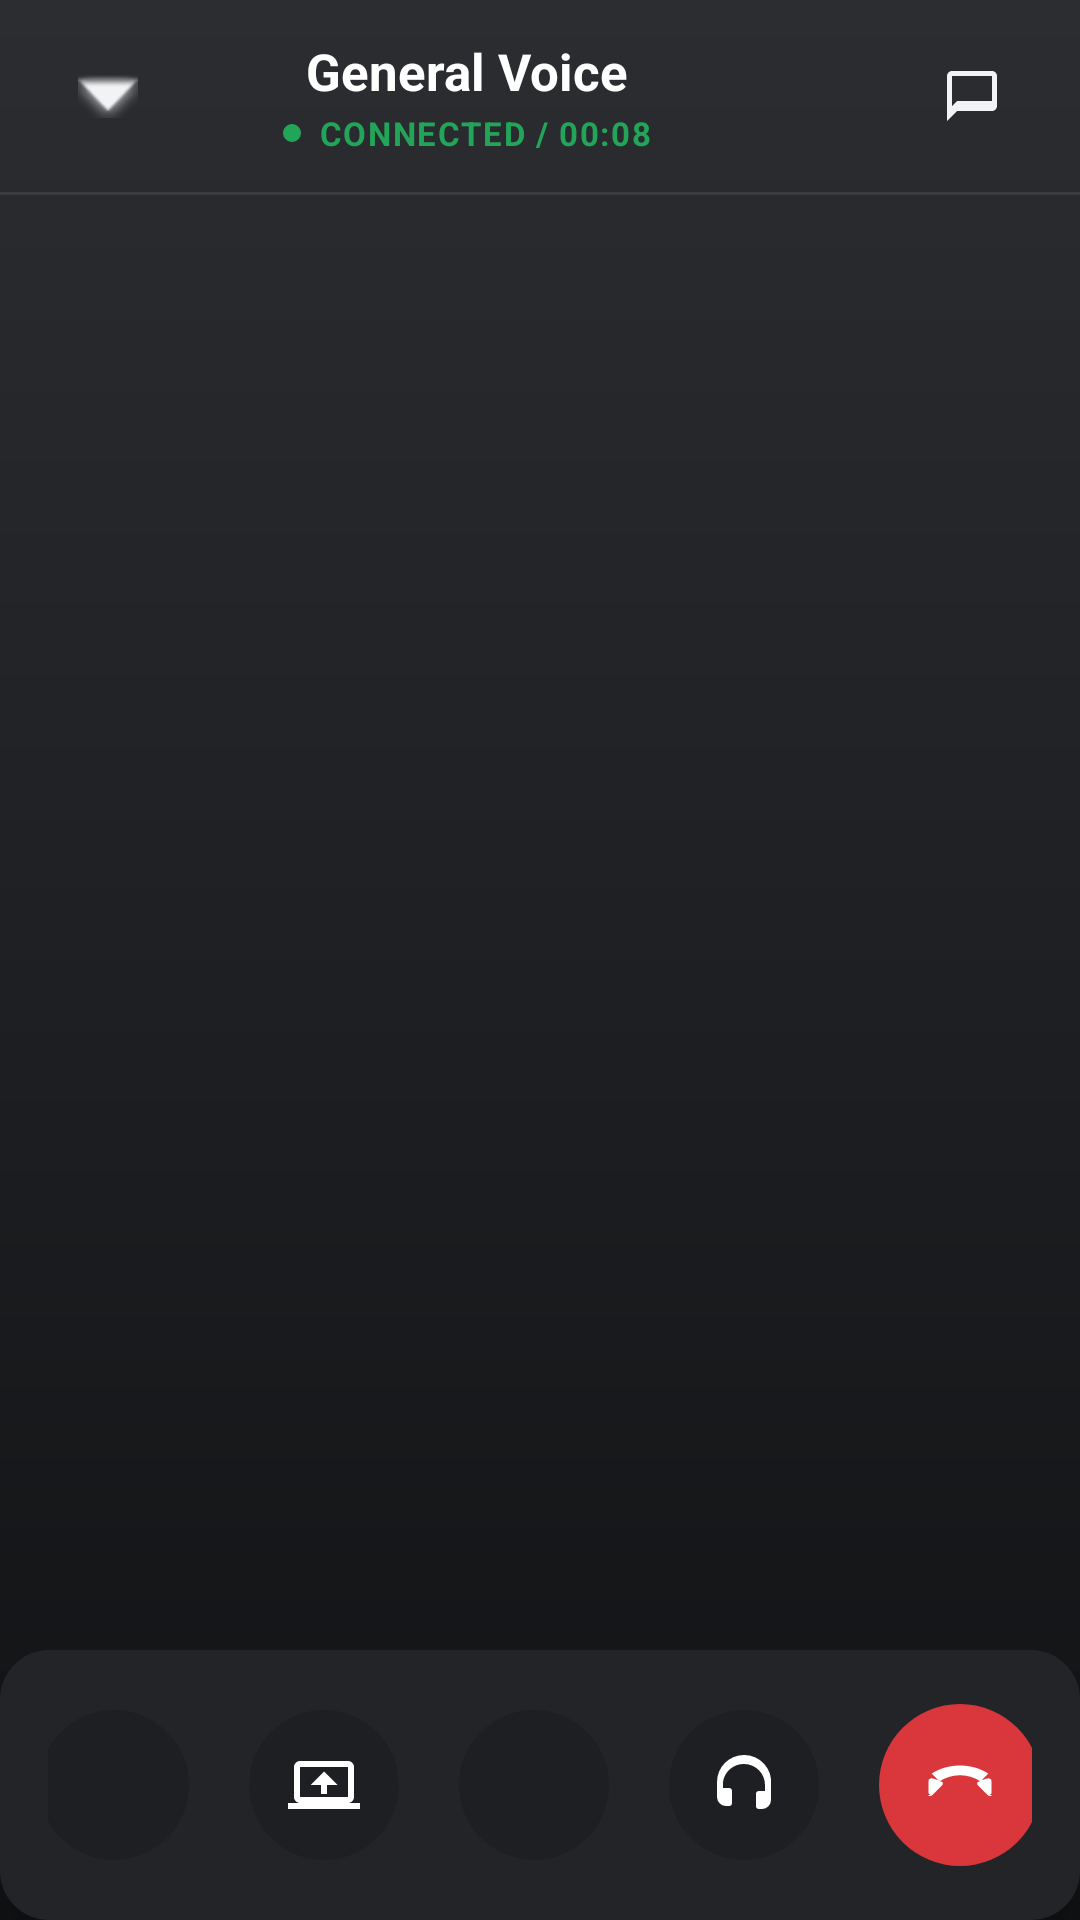

The Android layout XML behind this screen, and the referenced resources:
<!-- AndroidManifest.xml: application theme Theme.CloneDiscordApp -->
<!-- res/layout/fragment_voice_call.xml -->
<?xml version="1.0" encoding="utf-8"?>
<androidx.constraintlayout.widget.ConstraintLayout xmlns:android="http://schemas.android.com/apk/res/android"
    xmlns:app="http://schemas.android.com/apk/res-auto"
    xmlns:tools="http://schemas.android.com/tools"
    android:layout_width="match_parent"
    android:layout_height="match_parent"
    android:background="@drawable/bg_voice_gradient">

    
    <androidx.constraintlayout.widget.ConstraintLayout
        android:id="@+id/header"
        android:layout_width="match_parent"
        android:layout_height="64dp"
        android:paddingHorizontal="16dp"
        app:layout_constraintTop_toTopOf="parent">

        
        <ImageView
            android:id="@+id/btn_minimize"
            android:layout_width="40dp"
            android:layout_height="40dp"
            android:padding="10dp"
            android:src="@android:drawable/arrow_down_float"
            app:tint="@color/discord_text_primary"
            android:background="?android:attr/selectableItemBackgroundBorderless"
            android:clickable="true"
            android:focusable="true"
            app:layout_constraintStart_toStartOf="parent"
            app:layout_constraintTop_toTopOf="parent"
            app:layout_constraintBottom_toBottomOf="parent" />

        
        <LinearLayout
            android:layout_width="0dp"
            android:layout_height="wrap_content"
            android:orientation="vertical"
            android:gravity="center"
            android:layout_marginHorizontal="16dp"
            app:layout_constraintStart_toEndOf="@id/btn_minimize"
            app:layout_constraintEnd_toStartOf="@+id/btn_speaker_toggle"
            app:layout_constraintTop_toTopOf="parent"
            app:layout_constraintBottom_toBottomOf="parent">

            <TextView
                android:id="@+id/tv_voice_channel_title"
                android:layout_width="wrap_content"
                android:layout_height="wrap_content"
                android:text="General Voice"
                android:textColor="@android:color/white"
                android:textSize="17sp"
                android:textStyle="bold" />

            <LinearLayout
                android:layout_width="wrap_content"
                android:layout_height="wrap_content"
                android:orientation="horizontal"
                android:gravity="center_vertical"
                android:layout_marginTop="2dp">

                <View
                    android:layout_width="6dp"
                    android:layout_height="6dp"
                    android:background="@drawable/bg_circle_red"
                    android:backgroundTint="@color/discord_green"
                    android:layout_marginEnd="6dp" />

                <TextView
                    android:layout_width="wrap_content"
                    android:layout_height="wrap_content"
                    android:text="CONNECTED / 00:08"
                    android:textColor="@color/discord_green"
                    android:textSize="11sp"
                    android:textStyle="bold"
                    android:letterSpacing="0.05" />
            </LinearLayout>
        </LinearLayout>

        
        <ImageView
            android:id="@+id/btn_speaker_toggle"
            android:layout_width="40dp"
            android:layout_height="40dp"
            android:layout_marginEnd="8dp"
            android:padding="10dp"
            android:src="@drawable/ic_voice_speaker"
            app:tint="@color/discord_text_primary"
            android:background="?android:attr/selectableItemBackgroundBorderless"
            android:clickable="true"
            android:focusable="true"
            app:layout_constraintEnd_toStartOf="@+id/btn_chat_shortcut"
            app:layout_constraintTop_toTopOf="parent"
            app:layout_constraintBottom_toBottomOf="parent" />

        
        <ImageView
            android:id="@+id/btn_chat_shortcut"
            android:layout_width="40dp"
            android:layout_height="40dp"
            android:padding="10dp"
            android:src="@drawable/ic_voice_chat"
            app:tint="@color/discord_text_primary"
            android:background="?android:attr/selectableItemBackgroundBorderless"
            android:clickable="true"
            android:focusable="true"
            app:layout_constraintEnd_toEndOf="parent"
            app:layout_constraintTop_toTopOf="parent"
            app:layout_constraintBottom_toBottomOf="parent" />

    </androidx.constraintlayout.widget.ConstraintLayout>

    <View
        android:id="@+id/header_divider"
        android:layout_width="match_parent"
        android:layout_height="1dp"
        android:background="#15FFFFFF"
        app:layout_constraintTop_toBottomOf="@id/header" />

    
    <androidx.recyclerview.widget.RecyclerView
        android:id="@+id/rv_voice_participants"
        android:layout_width="match_parent"
        android:layout_height="0dp"
        android:padding="10dp"
        android:clipToPadding="false"
        app:layout_constraintTop_toBottomOf="@id/header_divider"
        app:layout_constraintBottom_toTopOf="@id/bottom_dock" />

    
    <LinearLayout
        android:id="@+id/bottom_dock"
        android:layout_width="match_parent"
        android:layout_height="wrap_content"
        android:orientation="horizontal"
        android:gravity="center"
        android:paddingVertical="18dp"
        android:paddingHorizontal="16dp"
        android:background="@drawable/bg_rounded_deep"
        android:backgroundTint="@color/discord_dark_elevated"
        android:elevation="8dp"
        app:layout_constraintBottom_toBottomOf="parent"
        app:layout_constraintStart_toStartOf="parent"
        app:layout_constraintEnd_toEndOf="parent">

        
        <FrameLayout
            android:id="@+id/btn_video"
            android:layout_width="50dp"
            android:layout_height="50dp"
            android:layout_marginHorizontal="10dp"
            android:background="@drawable/bg_circle_dark"
            android:backgroundTint="@color/discord_dark_base"
            android:clickable="true"
            android:focusable="true"
            android:foreground="?android:attr/selectableItemBackgroundBorderless">

            <ImageView
                android:id="@+id/iv_video_icon"
                android:layout_width="24dp"
                android:layout_height="24dp"
                android:layout_gravity="center"
                android:src="@drawable/ic_voice_video"
                app:tint="@android:color/white" />
        </FrameLayout>

        
        <FrameLayout
            android:id="@+id/btn_screen_share"
            android:layout_width="50dp"
            android:layout_height="50dp"
            android:layout_marginHorizontal="10dp"
            android:background="@drawable/bg_circle_dark"
            android:backgroundTint="@color/discord_dark_base"
            android:clickable="true"
            android:focusable="true"
            android:foreground="?android:attr/selectableItemBackgroundBorderless">

            <ImageView
                android:id="@+id/iv_screen_share_icon"
                android:layout_width="24dp"
                android:layout_height="24dp"
                android:layout_gravity="center"
                android:src="@drawable/ic_voice_screen_share"
                app:tint="@android:color/white" />
        </FrameLayout>

        
        <FrameLayout
            android:id="@+id/btn_mute"
            android:layout_width="50dp"
            android:layout_height="50dp"
            android:layout_marginHorizontal="10dp"
            android:background="@drawable/bg_circle_dark"
            android:backgroundTint="@color/discord_dark_base"
            android:clickable="true"
            android:focusable="true"
            android:foreground="?android:attr/selectableItemBackgroundBorderless">

            <ImageView
                android:id="@+id/iv_mute_icon"
                android:layout_width="24dp"
                android:layout_height="24dp"
                android:layout_gravity="center"
                android:src="@drawable/ic_voice_mic"
                app:tint="@android:color/white" />
        </FrameLayout>

        
        <FrameLayout
            android:id="@+id/btn_deafen"
            android:layout_width="50dp"
            android:layout_height="50dp"
            android:layout_marginHorizontal="10dp"
            android:background="@drawable/bg_circle_dark"
            android:backgroundTint="@color/discord_dark_base"
            android:clickable="true"
            android:focusable="true"
            android:foreground="?android:attr/selectableItemBackgroundBorderless">

            <ImageView
                android:id="@+id/iv_deafen_icon"
                android:layout_width="24dp"
                android:layout_height="24dp"
                android:layout_gravity="center"
                android:src="@drawable/ic_voice_deafen"
                app:tint="@android:color/white" />
        </FrameLayout>

        
        <FrameLayout
            android:id="@+id/btn_end_call"
            android:layout_width="54dp"
            android:layout_height="54dp"
            android:layout_marginHorizontal="10dp"
            android:background="@drawable/bg_circle_red"
            android:backgroundTint="@color/discord_red"
            android:clickable="true"
            android:focusable="true"
            android:foreground="?android:attr/selectableItemBackgroundBorderless">

            <ImageView
                android:layout_width="26dp"
                android:layout_height="26dp"
                android:layout_gravity="center"
                android:src="@drawable/ic_voice_disconnect"
                app:tint="@android:color/white" />
        </FrameLayout>

    </LinearLayout>

</androidx.constraintlayout.widget.ConstraintLayout>
<!-- resources referenced by this layout -->
<resources>
  <color name="discord_dark_base">#1E1F22</color>
  <color name="discord_dark_elevated">#232428</color>
  <color name="discord_green">#23A559</color>
  <color name="discord_red">#DA373C</color>
  <color name="discord_text_primary">#F2F3F5</color>
  <!-- drawable bg_circle_dark (drawable) -->
  <?xml version="1.0" encoding="utf-8"?>
  <shape xmlns:android="http://schemas.android.com/apk/res/android" android:shape="oval">
      <solid android:color="@color/discord_dark_alt" />
  </shape>
  <!-- drawable bg_circle_red (drawable) -->
  <?xml version="1.0" encoding="utf-8"?>
  <shape xmlns:android="http://schemas.android.com/apk/res/android" android:shape="oval">
      <solid android:color="@color/discord_red" />
  </shape>
  <!-- drawable bg_rounded_deep (drawable) -->
  <?xml version="1.0" encoding="utf-8"?>
  <shape xmlns:android="http://schemas.android.com/apk/res/android">
      <solid android:color="@color/discord_dark_deep" />
      <corners android:radius="16dp" />
      <stroke android:width="1dp" android:color="@color/discord_dark_base" />
  </shape>
  <!-- drawable bg_voice_gradient (drawable) -->
  <?xml version="1.0" encoding="utf-8"?>
  <shape xmlns:android="http://schemas.android.com/apk/res/android"
      android:shape="rectangle">
      <gradient
          android:startColor="#2B2D31"
          android:endColor="#111214"
          android:angle="270" />
  </shape>
  <!-- drawable ic_voice_chat (drawable) -->
  <vector xmlns:android="http://schemas.android.com/apk/res/android"
      android:width="24dp"
      android:height="24dp"
      android:viewportWidth="24"
      android:viewportHeight="24">
      <path
          android:fillColor="#FFFFFFFF"
          android:pathData="M20,2H4C2.9,2 2,2.9 2,4v18l4,-4h14c1.1,0 2,-0.9 2,-2V4C22,2.9 21.1,2 20,2zM20,14H6l-2,2V4h16V14z"/>
  </vector>
  <!-- drawable ic_voice_deafen (drawable) -->
  <vector xmlns:android="http://schemas.android.com/apk/res/android"
      android:width="24dp"
      android:height="24dp"
      android:viewportWidth="24"
      android:viewportHeight="24">
      <path
          android:fillColor="#FFFFFFFF"
          android:pathData="M12,2A9,9 0,0 0,3 11v5a3,3 0,0 0,3 3h1a1,1 0,0 0,1 -1v-4a1,1 0,0 0,-1 -1H5v-2A7,7 0,0 1,12 5a7,7 0,0 1,7 7v2h-2a1,1 0,0 0,-1 1v4a1,1 0,0 0,1 1h1a3,3 0,0 0,3 -3v-5A9,9 0,0 0,12 2z"/>
  </vector>
  <!-- drawable ic_voice_disconnect (drawable) -->
  <vector xmlns:android="http://schemas.android.com/apk/res/android"
      android:width="24dp"
      android:height="24dp"
      android:viewportWidth="24"
      android:viewportHeight="24">
      <path
          android:fillColor="#FFFFFFFF"
          android:pathData="M12,9c-2.33,0 -4.51,0.7 -6.34,1.88L3.27,8.49C5.72,6.92 8.73,6 12,6c3.27,0 6.28,0.92 8.73,2.49l-2.39,2.39C16.51,9.7 14.33,9 12,9zM21.9,15.1c-0.39,0.39 -1.01,0.39 -1.4,0l-2.9,-2.9c-0.27,-0.27 -0.38,-0.66 -0.29,-1.02c1.03,-0.57 2.15,-0.99 3.32,-1.23c0.54,-0.11 1.07,0.3 1.07,0.85v3.4c0,0.38 -0.15,0.76 -0.8,0.9zM2.1,15.1c0.39,0.39 1.01,0.39 1.4,0l2.9,-2.9c0.27,-0.27 0.38,-0.66 0.29,-1.02c-1.03,-0.57 -2.15,-0.99 -3.32,-1.23c-0.54,-0.11 -1.07,0.3 -1.07,0.85v3.4c0,0.38 0.15,0.76 0.8,0.9z"/>
  </vector>
  <!-- drawable ic_voice_screen_share (drawable) -->
  <vector xmlns:android="http://schemas.android.com/apk/res/android"
      android:width="24dp"
      android:height="24dp"
      android:viewportWidth="24"
      android:viewportHeight="24">
      <path
          android:fillColor="#FFFFFFFF"
          android:pathData="M20,18c1.1,0 1.99,-0.9 1.99,-2L22,6c0,-1.1 -0.9,-2 -2,-2H4c-1.1,0 -2,0.9 -2,2v10c0,1.1 0.9,2 2,2H0v2h24v-2h-4zM4,6h16v10H4V6zm8,1.5l-4.5,4.5H11v3h2v-3h3.5L12,7.5z"/>
  </vector>
  <color name="discord_dark_alt">#2B2D31</color>
  <color name="discord_dark_deep">#111214</color>
  <color name="discord_blurple">#5865F2</color>
  <color name="discord_blurple_pressed">#4752C4</color>
  <color name="discord_text_secondary">#B5BAC1</color>
</resources>
